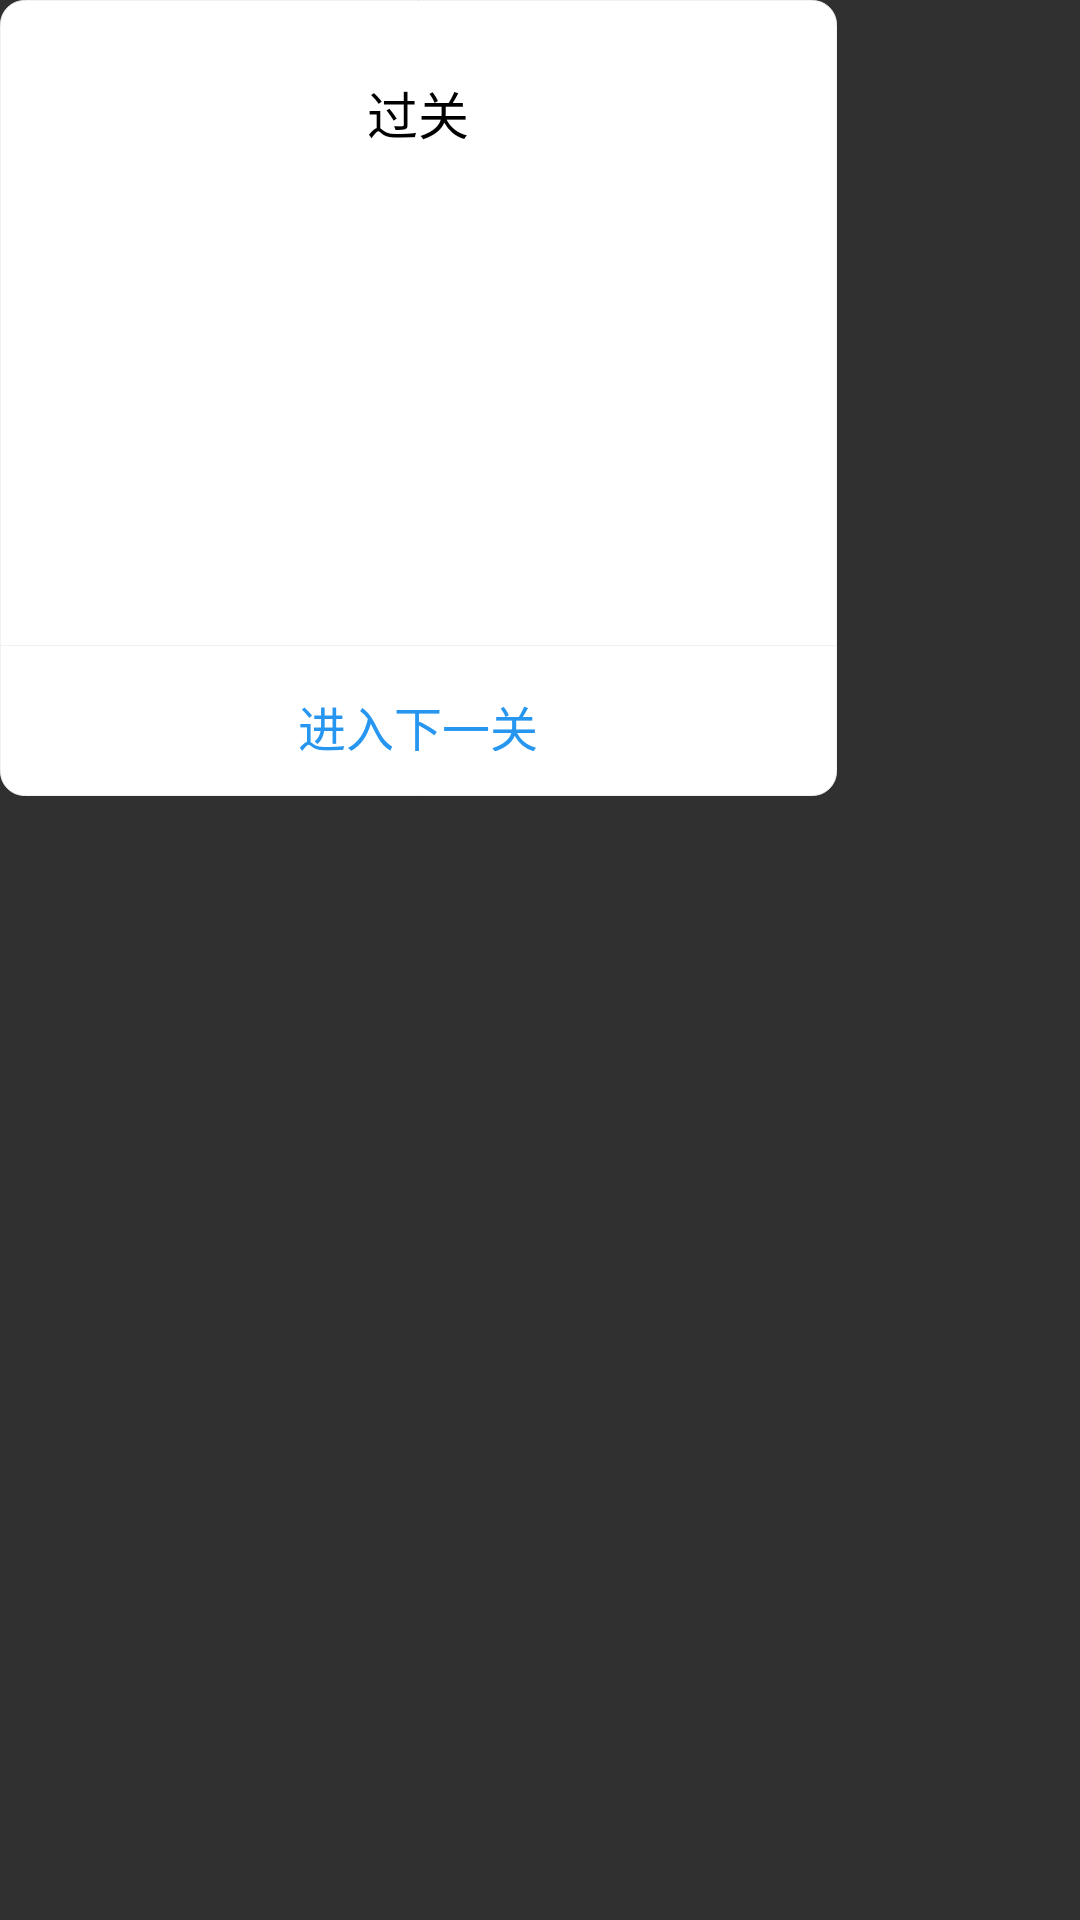

Write the Android layout XML for this screen, with the resource values it uses.
<!-- AndroidManifest.xml: application theme Theme.MySunSheep -->
<!-- res/layout/dialog_onebutton_notitle.xml -->
<?xml version="1.0" encoding="utf-8"?>
<LinearLayout xmlns:android="http://schemas.android.com/apk/res/android"
    android:orientation="vertical" android:layout_width="match_parent"
    android:layout_height="match_parent">

    <LinearLayout
        android:layout_width="279dp"
        android:layout_height="wrap_content"
        android:orientation="vertical"
        android:gravity="center_horizontal"
        android:background="@drawable/bg_dialog_telephone">

        <TextView
            android:id="@+id/dialog_title"
            android:layout_width="wrap_content"
            android:layout_height="55dp"
            android:text="过关"
            android:gravity="center"
            android:layout_margin="10dp"
            android:textSize="17sp"
            android:textColor="#000"/>

        <ImageView
            android:id="@+id/iv_gif"
            android:layout_width="120dp"
            android:layout_height="120dp"
            android:layout_marginBottom="20dp"></ImageView>

        <View
            android:layout_width="match_parent"
            android:layout_height="1px"
            android:background="#f1f1f1"/>

        <LinearLayout
            android:layout_width="match_parent"
            android:layout_height="50dp"
            android:orientation="horizontal"
            android:gravity="center_vertical">

            <TextView
                android:id="@+id/btn_one"
                android:layout_width="0dp"
                android:layout_height="wrap_content"
                android:layout_weight="1"
                android:text="进入下一关"
                android:padding="15dp"
                android:textSize="16sp"
                android:gravity="center"
                android:textColor="#2696f0"/>
        </LinearLayout>
    </LinearLayout>
</LinearLayout>
<!-- resources referenced by this layout -->
<resources>
  <!-- drawable bg_dialog_telephone (drawable) -->
  <?xml version="1.0" encoding="utf-8"?>
  <shape xmlns:android="http://schemas.android.com/apk/res/android"
      android:shape="rectangle">
      
      <solid android:color="#fff" /> 
  
      
      <stroke
          android:width="1px"
          android:color="#f1f1f1" /> 
  
      
      <corners
          android:bottomLeftRadius="8dp"
          android:bottomRightRadius="8dp"
          android:topLeftRadius="8dp"
          android:topRightRadius="8dp" /> 
  </shape>
  <style name="Theme.MySunSheep" parent="Theme.Design.NoActionBar">
          
          <item name="colorPrimary">@color/purple_500</item>
          <item name="colorPrimaryVariant">@color/purple_700</item>
          <item name="colorOnPrimary">@color/white</item>
          
          <item name="colorSecondary">@color/teal_200</item>
          <item name="colorSecondaryVariant">@color/teal_700</item>
          <item name="colorOnSecondary">@color/black</item>
          
          <item name="android:statusBarColor" tools:targetApi="l">?attr/colorPrimaryVariant</item>
          
      </style>
  <color name="purple_500">#FF6200EE</color>
  <color name="purple_700">#FF3700B3</color>
  <color name="white">#FFFFFFFF</color>
  <color name="teal_200">#FF03DAC5</color>
  <color name="teal_700">#FF018786</color>
  <color name="black">#FF000000</color>
</resources>
